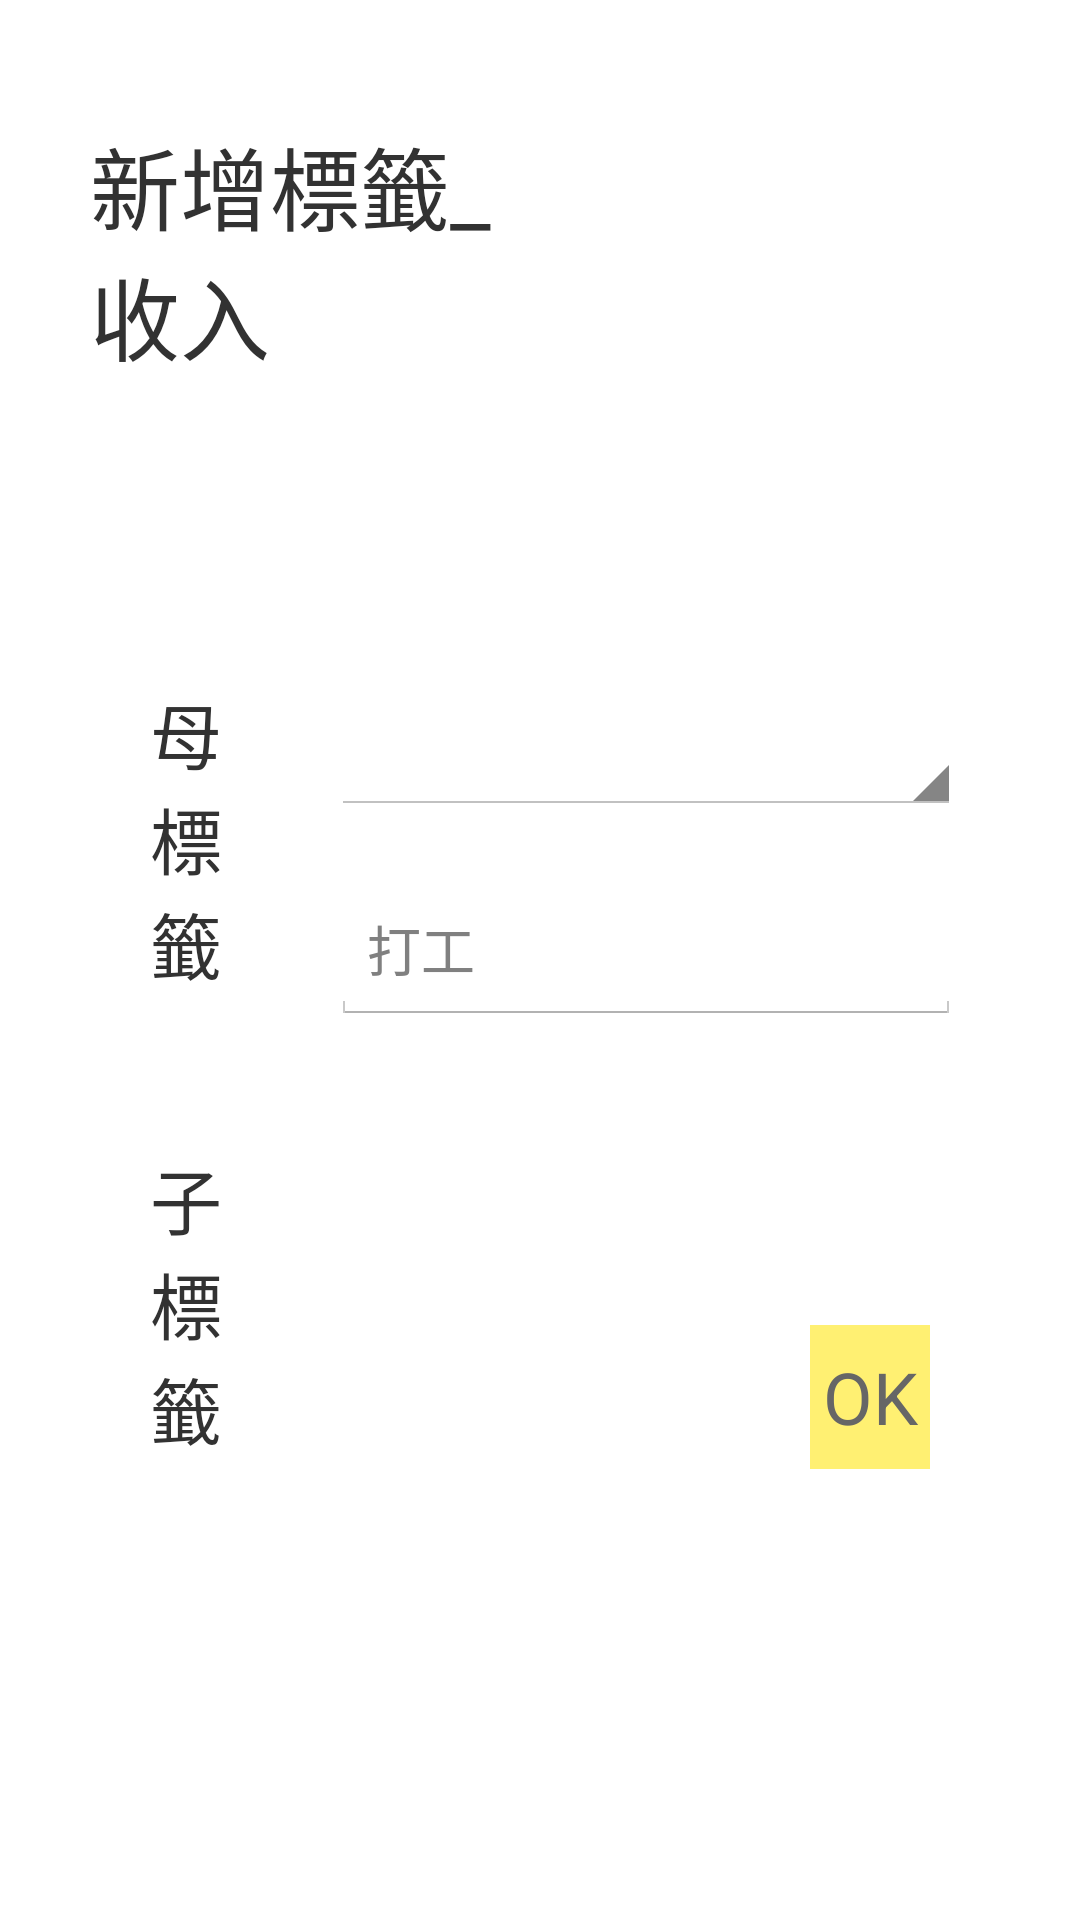

Write the Android layout XML for this screen, with the resource values it uses.
<!-- AndroidManifest.xml: application theme AppTheme -->
<!-- res/layout/activity_add_inc_label.xml -->
<?xml version="1.0" encoding="utf-8"?>
<RelativeLayout xmlns:android="http://schemas.android.com/apk/res/android"
    xmlns:app="http://schemas.android.com/apk/res-auto"
    xmlns:tools="http://schemas.android.com/tools"
    android:layout_width="match_parent"
    android:layout_height="match_parent"
    tools:context=".AddIncLabel">

    <TextView
        android:id="@+id/tv_addinc"
        android:layout_width="wrap_content"
        android:layout_height="wrap_content"
        android:layout_alignParentStart="true"
        android:layout_alignParentTop="true"
        android:layout_alignParentEnd="true"
        android:layout_marginStart="30dp"
        android:layout_marginTop="40dp"
        android:layout_marginEnd="180dp"
        android:text="新增標籤_收入"
        android:textSize="30sp"

        />

    <TextView
        android:id="@+id/textView7"
        android:layout_width="wrap_content"
        android:layout_height="wrap_content"
        android:layout_below="@+id/tv_addinc"
        android:layout_alignParentStart="true"
        android:layout_alignParentEnd="true"
        android:layout_marginStart="50dp"
        android:layout_marginTop="100dp"
        android:layout_marginEnd="280dp"
        android:text="母標籤"
        android:textSize="24sp"

        />

    <Spinner
        android:id="@+id/lst_inc_tag"

        android:layout_width="210dp"
        android:layout_height="50dp"
        android:layout_below="@+id/tv_addinc"
        android:layout_marginStart="-250dp"
        android:layout_marginTop="95dp"
        android:layout_marginEnd="280dp"
        android:layout_toEndOf="@+id/textView7"

        />

    <TextView
        android:id="@+id/textView8"
        android:layout_width="wrap_content"
        android:layout_height="wrap_content"
        android:layout_below="@+id/textView7"
        android:layout_alignParentStart="true"
        android:layout_alignParentEnd="true"
        android:layout_marginStart="50dp"
        android:layout_marginTop="50dp"
        android:layout_marginEnd="280dp"
        android:text="子標籤"
        android:textSize="24sp"

         />

    <EditText
        android:id="@+id/et_add_label"
        android:layout_width="210dp"
        android:layout_height="50dp"
        android:layout_below="@+id/lst_inc_tag"
        android:layout_marginStart="-250dp"
        android:layout_marginTop="20dp"
        android:layout_toEndOf="@+id/textView8"
        android:ems="10"
        android:hint="打工"
        android:inputType="textPersonName"

        />

    <Button
        android:id="@+id/btn_add_inc"
        android:layout_width="wrap_content"
        android:layout_height="wrap_content"
        android:layout_below="@+id/et_add_label"
        android:layout_alignParentStart="true"
        android:layout_alignParentEnd="true"
        android:layout_marginStart="270dp"
        android:layout_marginTop="100dp"
        android:layout_marginEnd="50dp"
        android:onClick="btn_add_inc"
        android:text="OK"
        android:background="#FFF072"
        android:textColor="#666666"
        android:textSize="24sp"

        />

</RelativeLayout>
<!-- resources referenced by this layout -->
<resources>
  <style name="AppTheme" parent="android:Theme.Holo.Light.DarkActionBar">	
          
         
      </style>
</resources>
